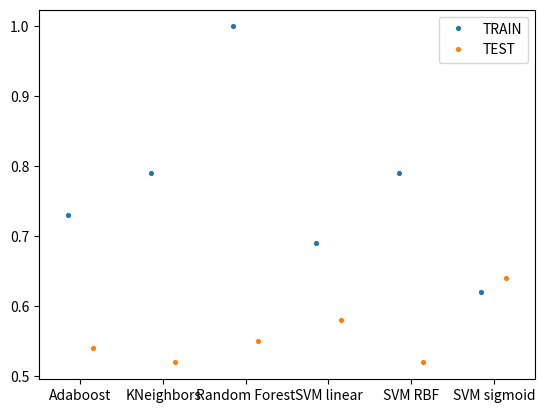

Here is the Python script that generated this plot: (Note: this script raises an exception after producing the figure.)
#!/usr/bin/env python3
# -*- coding: utf-8 -*-
"""
Created on Wed Jul  8 14:10:07 2020

@author: leonardo
"""

#!/usr/bin/env python3
# -*- coding: utf-8 -*-
"""
Created on Tue Jun  9 22:44:03 2020

@author: leonardo
"""

import pandas as pd
import numpy as np
import matplotlib.pyplot as plt
import scipy
import seaborn as sns
import os



clf = ['Adaboost','Adaboost',
       'KNeighbors','KNeighbors',
       'Random Forest', 'Random Forest',
       'SVM linear', 'SVM linear', 
       'SVM RBF','SVM RBF',
       'SVM sigmoid','SVM sigmoid'   
       ]


value = [ 0.73, 0.54,  
          0.79, 0.52, 
          1.00, 0.55, 
          0.69, 0.58, 
          0.79, 0.52, 
          0.62, 0.64,
         ]

std = [ 0.05, 0.08,  
        0.07, 0.07, 
        0.00, 0.10, 
        0.05, 0.11, 
        0.13, 0.06, 
        0.06, 0.10, 
       ] 

dim_red = ['TRAIN', 'TEST']*6

yticks=np.arange(0, 1.1, 0.1)


ax = sns.pointplot(x=clf, y=value, hue=dim_red, dodge=0.3, join=False, ci=None, scale=0.5)

# Find the x,y coordinates for each point
x_coords = []
y_coords = []
for point_pair in ax.collections:
    for x, y in point_pair.get_offsets():
        x_coords.append(x)
        y_coords.append(y)

x_coords_sort, y_coords_sort = zip(*sorted(zip(x_coords,y_coords), reverse=False))

# Calculate the type of error to plot as the error bars
# Make sure the order is the same as the points were looped over
##errors = tips.groupby(['smoker', 'sex']).std()['tip']
##colors = ['steelblue']*2 + ['coral']*2 + ['green']*2 + ['red']*2

colors = ['steelblue', 'coral']*6

ax.errorbar(x_coords_sort, y_coords_sort, yerr=std, ecolor=colors, fmt=' ', 
            zorder=-1)


ax.set_xticklabels(ax.get_xticklabels(), rotation=65)
ax.axhline(y=0.5, color='r', linestyle='dashed')



ax.set_xlabel('Classifiers')
ax.set_ylabel('ROC AUC score')
#ax.set_title('ROC AUC score')
ax.set_yticks(yticks)

#create folder and save


outname = f'3H_AUC_PUBLIC_TRAIN_TEST.pdf'

outdir = '/home/<user>/Scrivania/Presentazione/img/original_create_da_me_python/PA/3H/'

if not os.path.exists(outdir):
    os.makedirs(outdir)

fullname = os.path.join(outdir, outname)    



ax.figure.set_size_inches(7,5)
ax.figure.tight_layout()

ax.figure.savefig(fullname)

